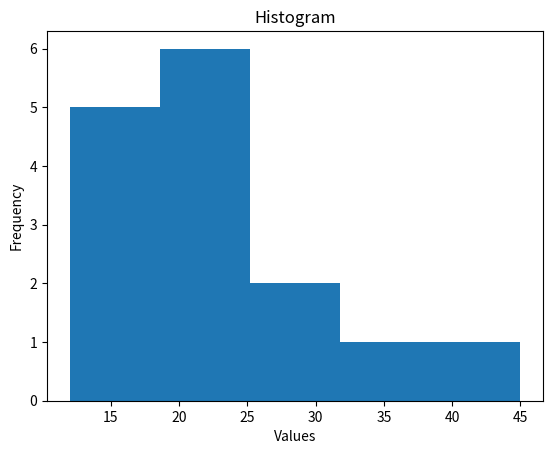
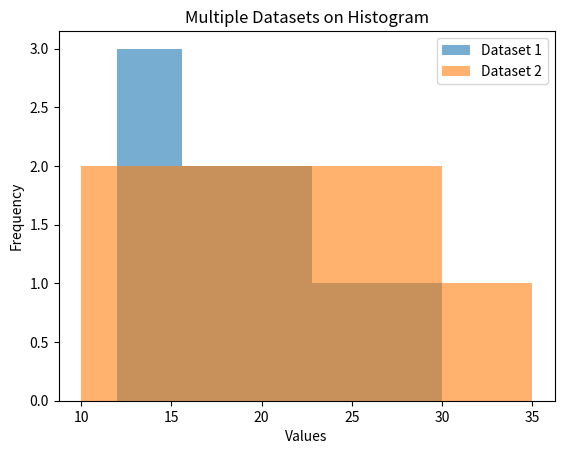
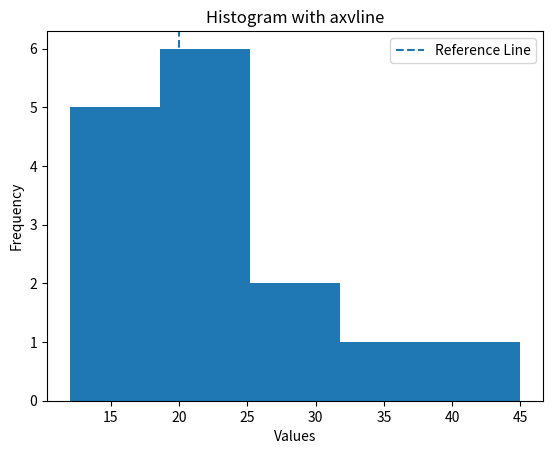
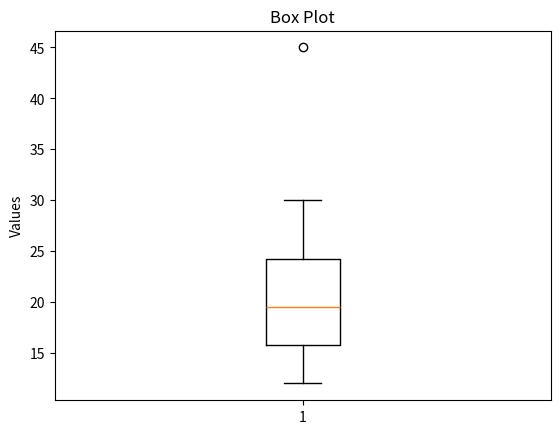
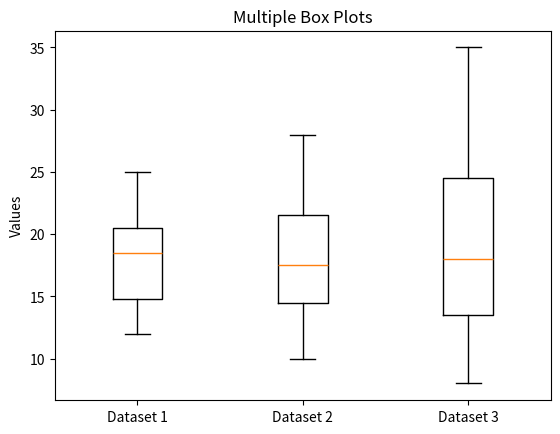
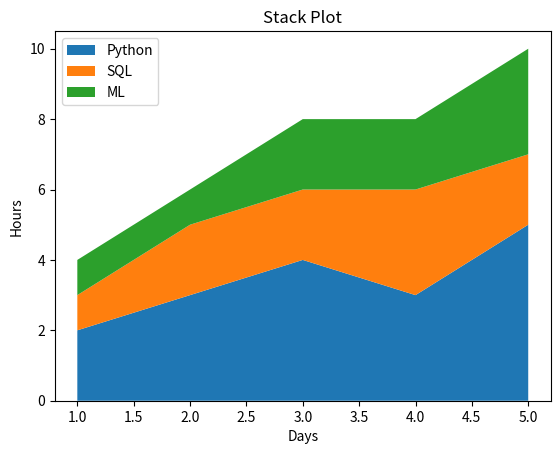
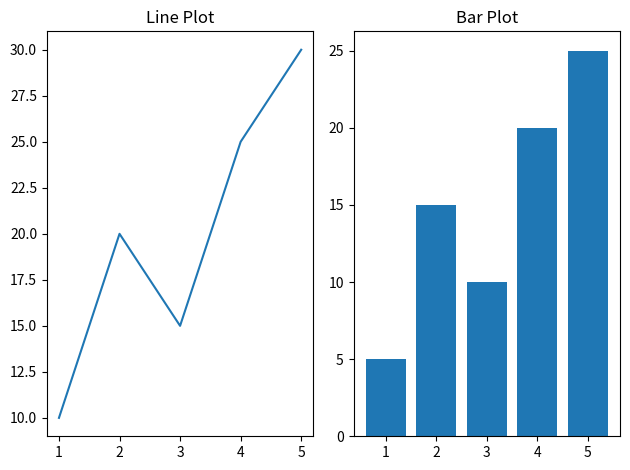
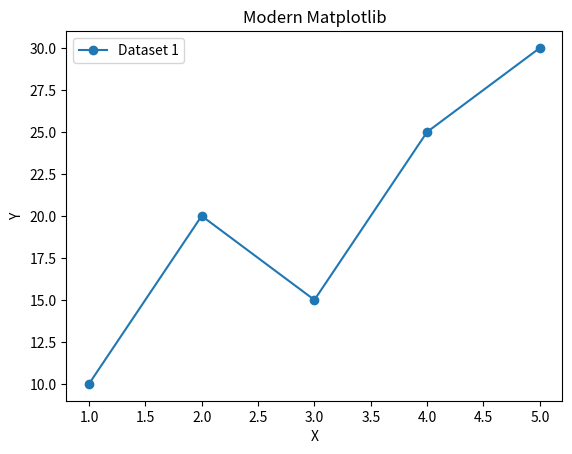

These charts were generated, in order, by the following Python code:
import matplotlib.pyplot as plt

# Histogram

data = [12, 15, 14, 18, 20, 22, 19, 25, 30, 45, 16, 21, 24, 28, 32]

plt.hist(data, bins=5)
plt.xlabel("Values")
plt.ylabel("Frequency")
plt.title("Histogram")
plt.show()


# Multiple Datasets on Histogram

data1 = [12, 15, 14, 18, 20, 22, 19, 25, 30]
data2 = [10, 13, 16, 17, 21, 23, 27, 29, 35]

plt.hist(data1, bins=5, alpha=0.6, label="Dataset 1")
plt.hist(data2, bins=5, alpha=0.6, label="Dataset 2")
plt.xlabel("Values")
plt.ylabel("Frequency")
plt.title("Multiple Datasets on Histogram")
plt.legend()
plt.show()


# axvline in Histogram

data = [12, 15, 14, 18, 20, 22, 19, 25, 30, 45, 16, 21, 24, 28, 32]

plt.hist(data, bins=5)
plt.axvline(20, linestyle="--", label="Reference Line")
plt.xlabel("Values")
plt.ylabel("Frequency")
plt.title("Histogram with axvline")
plt.legend()
plt.show()


# Box Plot

data = [12, 15, 14, 18, 20, 22, 19, 25, 30, 45]

plt.boxplot(data)
plt.ylabel("Values")
plt.title("Box Plot")
plt.show()


# Operations on Box Plot

data1 = [12, 15, 14, 18, 20, 22, 19, 25]
data2 = [10, 13, 15, 17, 18, 21, 23, 28]
data3 = [8, 12, 14, 16, 20, 24, 26, 35]

plt.boxplot([data1, data2, data3], labels=["Dataset 1", "Dataset 2", "Dataset 3"])
plt.ylabel("Values")
plt.title("Multiple Box Plots")
plt.show()


# Stack Plot

days = [1, 2, 3, 4, 5]
python = [2, 3, 4, 3, 5]
sql = [1, 2, 2, 3, 2]
ml = [1, 1, 2, 2, 3]

plt.stackplot(days, python, sql, ml, labels=["Python", "SQL", "ML"])
plt.xlabel("Days")
plt.ylabel("Hours")
plt.title("Stack Plot")
plt.legend(loc="upper left")
plt.show()


# Subplots

x = [1, 2, 3, 4, 5]
y1 = [10, 20, 15, 25, 30]
y2 = [5, 15, 10, 20, 25]

fig, axes = plt.subplots(1, 2)

axes[0].plot(x, y1)
axes[0].set_title("Line Plot")

axes[1].bar(x, y2)
axes[1].set_title("Bar Plot")

plt.tight_layout()
plt.show()


# Modern Matplotlib

fig, ax = plt.subplots()

ax.plot(x, y1, marker="o", label="Dataset 1")
ax.set_xlabel("X")
ax.set_ylabel("Y")
ax.set_title("Modern Matplotlib")
ax.legend()

plt.show()
